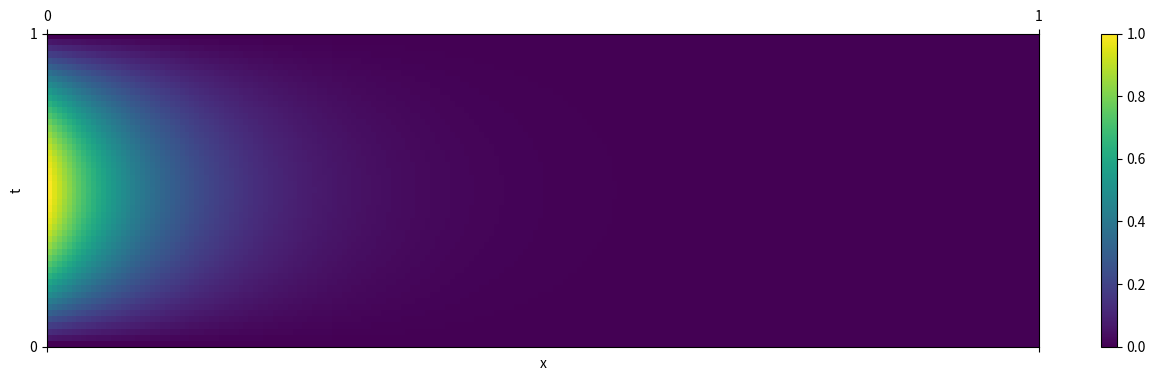

Source code (Python):
import numpy as np
import matplotlib.pyplot as plt

dx = 0.02
dt = 0.005
tau = dt/dx**2
x = np.arange(0, 1+dx, dx)
t_arr = np.arange(0, 1+dt, dt)
f = np.sin(np.pi*x)

o = np.empty(len(x)-3)
m = np.empty(len(x)-2)

o.fill(-tau)
m.fill(1+2*tau)
A = np.diag(o, -1) + np.diag(o, 1) + np.diag(m, 0)

def solveSystem(f):
    res = np.linalg.solve(A, f[1:-1])
    res = np.pad(res, (1,1))
    return res

sol = np.array(f)
for t in t_arr:
    f = solveSystem(f)
    sol = np.vstack([sol, f])

sol = np.rot90(sol)
plt.matshow(sol, extent=[0, 1, 0, 1], origin='lower', aspect='auto')
plt.xlabel('x')
plt.ylabel('t')
plt.colorbar()
plt.show()